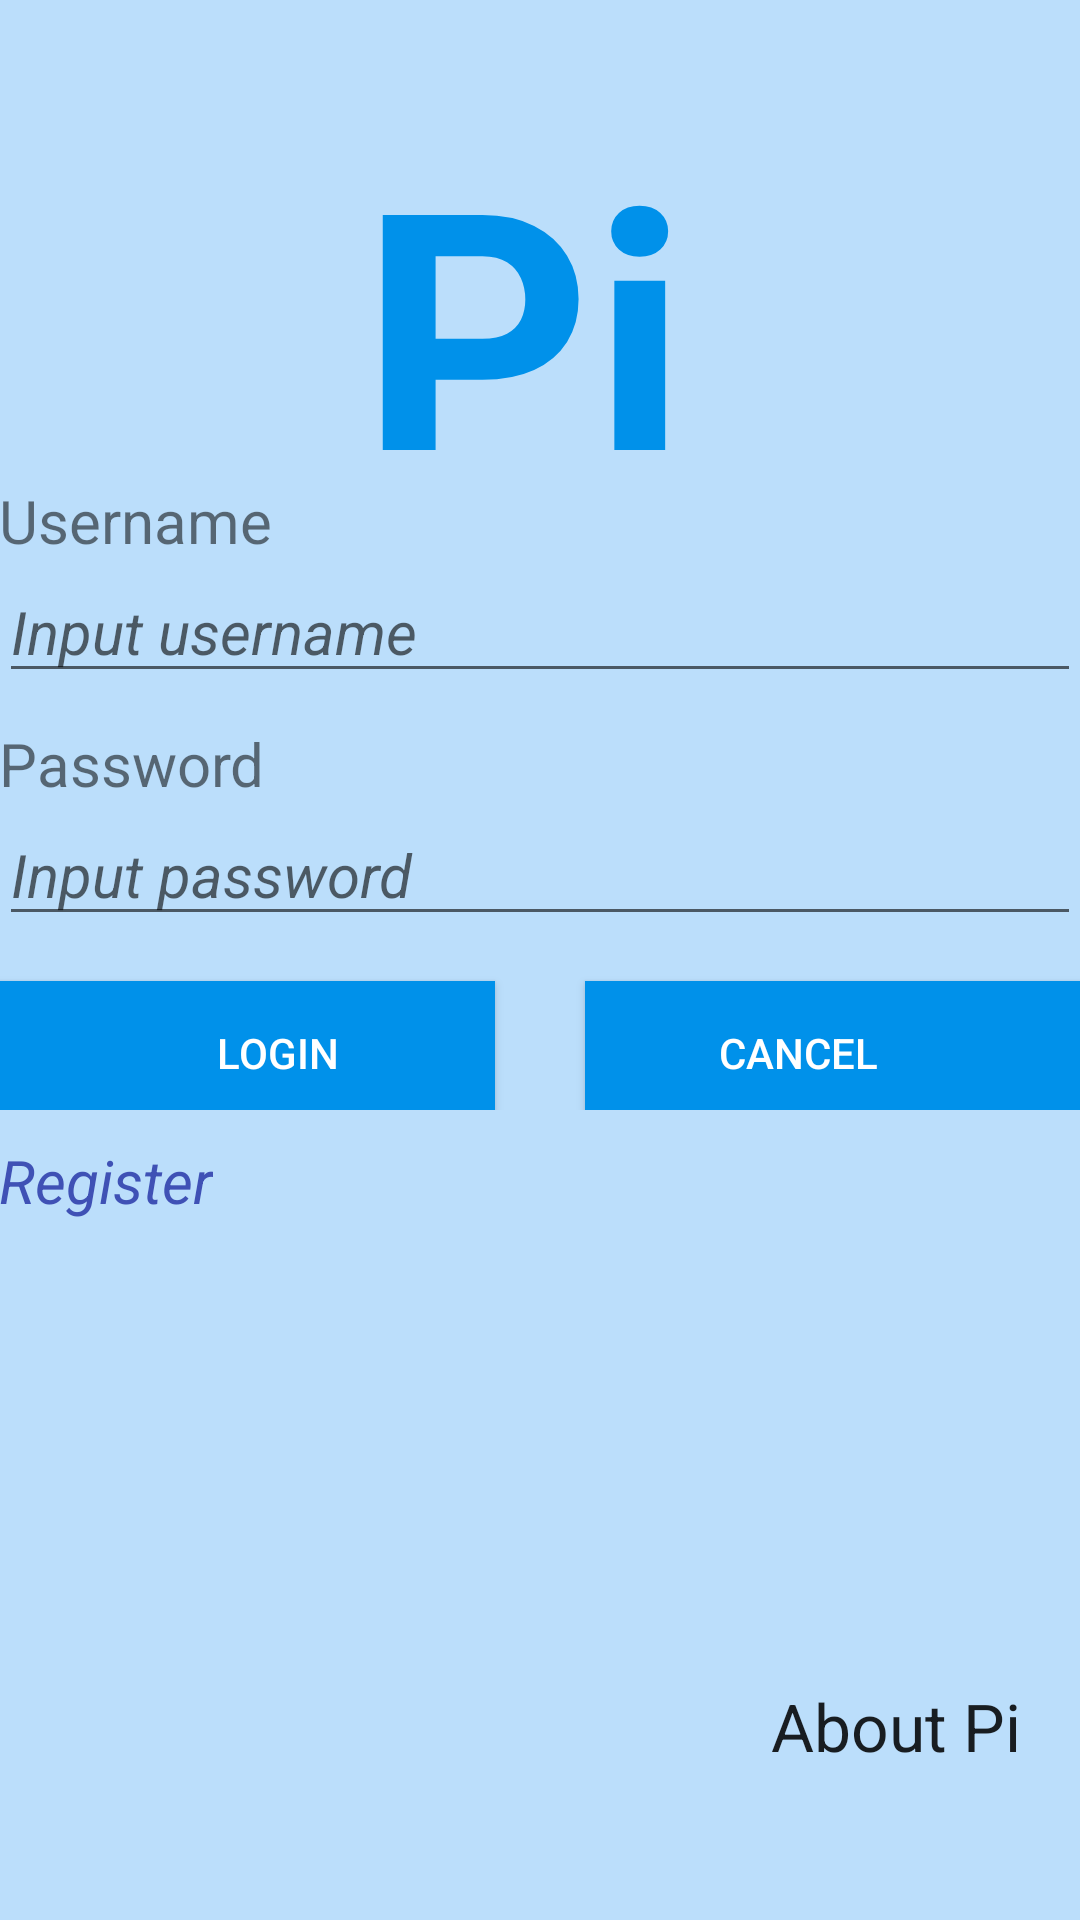

The Android layout XML behind this screen, and the referenced resources:
<!-- AndroidManifest.xml: application theme AppTheme -->
<!-- res/layout/activity_login_actitity.xml -->
<?xml version="1.0" encoding="utf-8"?>
<RelativeLayout xmlns:android="http://schemas.android.com/apk/res/android"
    xmlns:tools="http://schemas.android.com/tools" android:layout_width="match_parent"
    android:layout_height="match_parent" android:paddingBottom="@dimen/activity_vertical_margin"
    android:paddingLeft="@dimen/activity_horizontal_margin"
    android:paddingRight="@dimen/activity_horizontal_margin"
    android:paddingTop="@dimen/activity_vertical_margin"
    android:background="@color/blue1"
    tools:context="cmu.rrg.pi.LoginActitity">

    

    <TextView
        android:layout_width="120dp"
        android:layout_height="120dp"
        android:text="Pi"
        android:textSize="120dp"
        android:textColor="@color/blue4"
        android:textStyle="bold"
        android:id="@+id/imageView"
        android:layout_alignParentTop="true"
        android:layout_centerHorizontal="true"
        android:layout_marginTop="30dp" />

    <TextView
        android:layout_width="wrap_content"
        android:layout_height="wrap_content"
        android:text="Username"
        android:textSize="20dp"
        android:id="@+id/TextUsername"
        android:layout_below="@+id/imageView"
        android:layout_marginTop="10dp"/>

    <EditText
        android:layout_width="match_parent"
        android:layout_height="wrap_content"
        android:inputType="textPersonName"
        android:textSize="20dp"
        android:textStyle="italic"
        android:id="@+id/editUsername"
        android:layout_below="@+id/TextUsername"
        android:hint="Input username" />

    <TextView
        android:layout_width="wrap_content"
        android:layout_height="wrap_content"
        android:text="Password"
        android:textSize="20dp"
        android:id="@+id/Textpassword"
        android:layout_below="@+id/editUsername"
        android:layout_marginTop="10dp"
        />

    <EditText
        android:layout_width="match_parent"
        android:layout_height="wrap_content"
        android:textSize="20dp"
        android:textStyle="italic"
        android:inputType="textPassword"
        android:ems="10"
        android:id="@+id/editPasswd"
        android:layout_below="@+id/Textpassword"
        android:hint="Input password" />

    <LinearLayout
        android:id="@+id/loginButtonlayer"
        android:layout_width="match_parent"
        android:layout_height="wrap_content"
        android:layout_below="@+id/editPasswd"
        android:orientation="horizontal"
        android:gravity="center">
        <Button
            android:layout_width="match_parent"
            android:layout_height="wrap_content"
            android:layout_marginTop="10dp"
            android:text="      Login"
            android:textColor="@color/white"
            android:id="@+id/loginButton"
            android:background="@color/blue4"
            android:layout_below="@+id/editPasswd"
            android:layout_toStartOf="@+id/imageView"
            android:layout_marginRight="15dp"
            android:layout_weight="0.4"/>

        <Button
            android:layout_width="match_parent"
            android:layout_height="wrap_content"
            android:layout_marginTop="10dp"
            android:text="Cancel       "
            android:textColor="@color/white"
            android:id="@+id/cancelButton"
            android:background="@color/blue4"
            android:layout_toEndOf="@+id/loginButton"
            android:layout_below="@+id/editPasswd"
            android:layout_marginLeft="15dp"
            android:layout_weight="0.4"  />
    </LinearLayout>


    <TextView
        android:layout_width="wrap_content"
        android:layout_height="wrap_content"
        android:text="Register"
        android:textSize="20dp"
        android:textColor="@color/colorPrimary"
        android:textStyle="italic"
        android:id="@+id/tvloginRegesiter"
        android:layout_below="@+id/loginButtonlayer"
        android:layout_marginTop="10dp"
        android:layout_alignParentRight="false" />

    <TextView
        android:layout_width="wrap_content"
        android:layout_height="wrap_content"
        android:textAppearance="?android:attr/textAppearanceLarge"
        android:text="About Pi"
        android:id="@+id/aboutText"
        android:layout_marginBottom="50dp"
        android:layout_marginRight="20dp"
        android:layout_alignParentBottom="true"
        android:layout_alignParentRight="true"
        />


</RelativeLayout>
<!-- resources referenced by this layout -->
<resources>
  <color name="blue1">#BBDEFB</color>
  <color name="blue4">#0091EA</color>
  <color name="colorPrimary">#3F51B5</color>
  <color name="white">#FFFFFF</color>
  <style name="AppTheme" parent="Theme.AppCompat.Light.NoActionBar">
  
      </style>
</resources>
